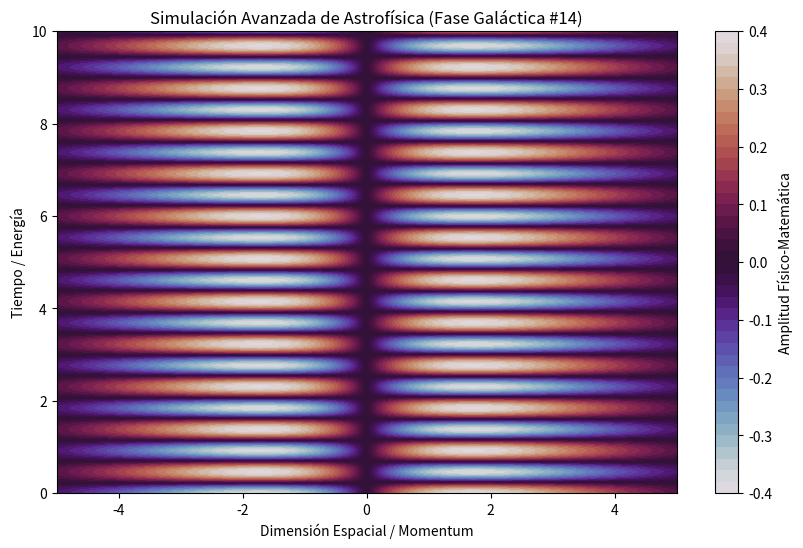

This figure's Python source:
%matplotlib inline
# Simulación Galáctica: Astrofísica - Variante 14
import numpy as np
import matplotlib.pyplot as plt

# Parámetros Físicos Aleatorios
param_1 = 0.523
param_2 = 6.813
param_3 = 0.415

t = np.linspace(0, 10, 500)
x = np.linspace(-5, 5, 500)
X, T = np.meshgrid(x, t)

# Ecuación Base (Avanzada)
Z = np.sin(X * param_1) * np.cos(T * param_2) * np.exp(-np.abs(X) * param_3)

plt.figure(figsize=(10, 6))
plt.contourf(X, T, Z, 50, cmap='twilight')
plt.colorbar(label='Amplitud Físico-Matemática')
plt.title(r'Simulación Avanzada de Astrofísica (Fase Galáctica #14)')
plt.xlabel('Dimensión Espacial / Momentum')
plt.ylabel('Tiempo / Energía')
plt.show()
